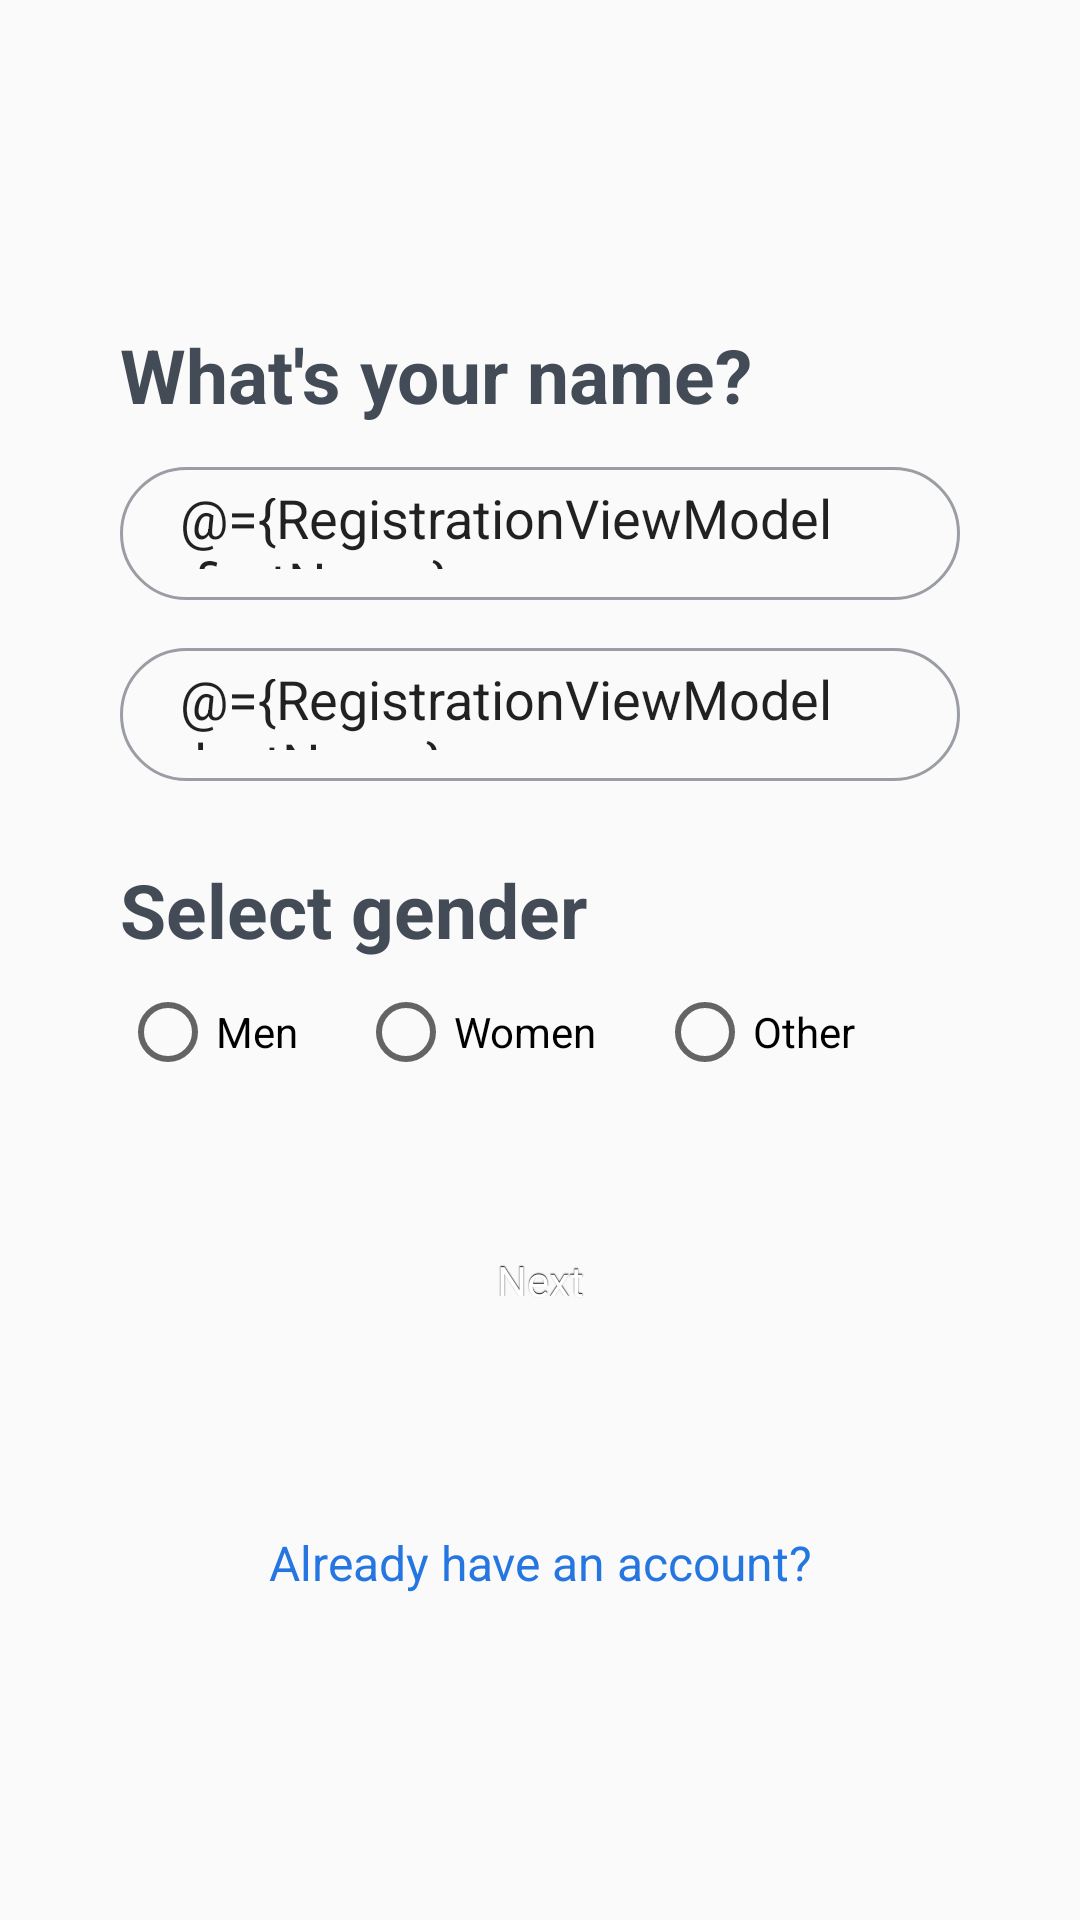

Produce the Android XML layout that renders to this screen, including the resource entries it uses.
<!-- AndroidManifest.xml: application theme Theme.FriendsUp -->
<!-- res/layout/registration_fragment.xml -->
<?xml version="1.0" encoding="utf-8"?>
<layout xmlns:android="http://schemas.android.com/apk/res/android"
    xmlns:tools="http://schemas.android.com/tools">
    <data>
        <variable
            name="RegistrationViewModel"
            type="com.example.friendsup.viewmodel.RegistrationViewModel" />
    </data>

    <ScrollView
        android:layout_width="match_parent"
        android:fillViewport="true"
        android:layout_height="match_parent">


        <RelativeLayout
            android:layout_width="match_parent"
            android:layout_height="match_parent"
            android:padding="40dp"
            android:gravity="center_vertical"
            tools:context=".fragments.authorization.registration.UserNameSernameFragment">


            <TextView
                android:id="@+id/name_sername_heading"
                style="@style/TextView.Heading.LoginHeading"
                android:text="What's your name?"
                />

            <TextView
                android:id="@+id/errors"
                android:layout_width="wrap_content"
                android:layout_height="wrap_content"
                android:layout_below="@+id/name_sername_heading"
                android:layout_marginTop="14dp"
                android:visibility="gone"
                android:textColor="#F44336" />


            <EditText
                android:id="@+id/name_edit_text"
                style="@style/EditText.DefaultEditText"
                android:layout_below="@+id/errors"
                android:text="@={RegistrationViewModel.firstName}"
                android:layout_marginTop="14dp"
                android:layout_marginBottom="16dp"
                android:hint="Name" />

            <EditText
                android:id="@+id/sername_edit_text"
                style="@style/EditText.DefaultEditText"
                android:text="@={RegistrationViewModel.lastName}"
                android:layout_below="@+id/name_edit_text"
                android:layout_marginBottom="26dp"
                android:hint="Last name" />


            <TextView
                android:id="@+id/gender_heading"
                style="@style/TextView.Heading.LoginHeading"
                android:layout_below="@+id/sername_edit_text"
                android:layout_alignParentStart="true"
                android:layout_alignParentLeft="true"
                android:layout_marginBottom="8dp"
                android:text="Select gender"
                />

            <RadioGroup
                android:id="@+id/select_gender_radio_group"
                android:layout_width="match_parent"
                android:layout_height="wrap_content"
                android:layout_below="@+id/gender_heading"
                android:layout_alignParentStart="true"
                android:layout_alignParentLeft="true"
                android:layout_marginBottom="43dp"
                android:onCheckedChanged="@{RegistrationViewModel.onSplitTypeChanged}"
                android:orientation="horizontal">

                <RadioButton
                    android:id="@+id/radio_men"
                    android:layout_width="wrap_content"
                    android:layout_height="wrap_content"
                    android:layout_marginRight="20dp"
                    android:text="Men" />

                <RadioButton
                    android:id="@+id/radio_women"
                    android:layout_width="wrap_content"
                    android:layout_height="wrap_content"
                    android:layout_marginRight="20dp"
                    android:text="Women" />

                <RadioButton
                    android:id="@+id/radio_other"
                    android:layout_width="wrap_content"
                    android:layout_height="wrap_content"
                    android:layout_marginRight="20dp"
                    android:text="Other" />
            </RadioGroup>

            <Button
                android:id="@+id/confirm_sername_name"
                style="@style/Button.LoginButton"
                android:layout_below="@+id/select_gender_radio_group"
                android:text="Next"
                android:onClick="@{(v) -> RegistrationViewModel.onRegistrationButtonClick(v)}"
                android:textColor="@color/white"
                android:visibility="visible" />

            <TextView
                android:id="@+id/already_have_account"
                android:layout_width="wrap_content"
                android:layout_height="wrap_content"
                android:layout_below="@+id/confirm_sername_name"
                android:layout_alignParentStart="true"
                android:layout_alignParentLeft="true"
                android:layout_alignParentEnd="true"
                android:layout_alignParentRight="true"
                android:layout_marginTop="59dp"
                android:gravity="center"
                android:onClick="@{(v) -> RegistrationViewModel.onAlreadyHaveAccount(v)}"
                android:text="Already have an account?"
                android:textColor="@color/blue"
                android:textSize="16sp" />
        </RelativeLayout>

    </ScrollView>
</layout>
<!-- resources referenced by this layout -->
<resources>
  <color name="blue">#2676E1</color>
  <color name="white">#FFFFFFFF</color>
  <style name="EditText.DefaultEditText" parent="@android:style/Widget.EditText">
          <item name="android:layout_width">match_parent</item>
          <item name="android:layout_height">wrap_content</item>
          <item name="android:background">@drawable/edit_text</item>
          <item name="android:paddingLeft">20dp</item>
          <item name="android:lines">1</item>
      </style>
  <style name="TextView.Heading.LoginHeading" parent="@android:style/Widget.TextView">
          <item name="android:textColor">@color/grey</item>
          <item name="android:textSize">25sp</item>
          <item name="android:textStyle">bold</item>
          <item name="android:layout_width">wrap_content</item>
          <item name="android:layout_height">wrap_content</item>
      </style>
  <style name="Theme.FriendsUp" parent="Theme.AppCompat.Light.NoActionBar">
          
          <item name="colorPrimary">@color/blue</item>
          <item name="colorPrimaryVariant">@color/blue</item>
          <item name="colorOnPrimary">@color/white</item>
          
          <item name="colorSecondary">@color/secondary</item>
          <item name="colorSecondaryVariant">@color/secondary</item>
          <item name="colorOnSecondary">@color/black</item>
          
          <item name="android:statusBarColor" tools:targetApi="l">?attr/colorPrimaryVariant</item>
          
      </style>
  <!-- drawable login_button_states (drawable) -->
  <?xml version="1.0" encoding="utf-8"?>
  <selector xmlns:android="http://schemas.android.com/apk/res/android">
  
      <item
          android:state_enabled="false"
          android:drawable="@drawable/login_button_disabled_state" />
      <item
          android:state_pressed="true"
          android:state_enabled="true"
          android:drawable="@drawable/login_button_pressed_state" />
      <item
          android:state_focused="true"
          android:state_enabled="true"
          android:drawable="@drawable/login_button_focused_state" />
      <item
          android:state_enabled="true"
          android:drawable="@drawable/login_button_enabled_state" />
  
  </selector>
  <!-- drawable edit_text (drawable) -->
  <?xml version="1.0" encoding="utf-8"?>
  <selector xmlns:android="http://schemas.android.com/apk/res/android">
      <item>
          <shape xmlns:android="http://schemas.android.com/apk/res/android">
              <corners android:radius="500dp" />
              <stroke
                  android:width="1dp"
                  android:color="@color/secondary" />
              <solid
                  android:color="#00FFFFFF"
                  android:paddingLeft="10dp"
                  android:paddingTop="10dp"/>
              <padding
                  android:left="10dp"
                  android:top="10dp"
                  android:right="10dp"
                  android:bottom="10dp" />
          </shape>
      </item>
  </selector>
  <color name="grey">#434B56</color>
  <color name="secondary">#9A9EA4</color>
  <color name="black">#FF000000</color>
  <!-- drawable login_button_pressed_state (drawable) -->
  <?xml version="1.0" encoding="utf-8"?>
  <shape xmlns:android="http://schemas.android.com/apk/res/android" android:shape="rectangle">
      <gradient
          android:startColor="@color/blue"
          android:endColor="@color/blue"
          android:angle="90"/>
      <padding android:left="7dp"
          android:top="7dp"
          android:right="7dp"
          android:bottom="7dp" />
      <corners android:radius= "100000dp" />
  </shape>
</resources>
